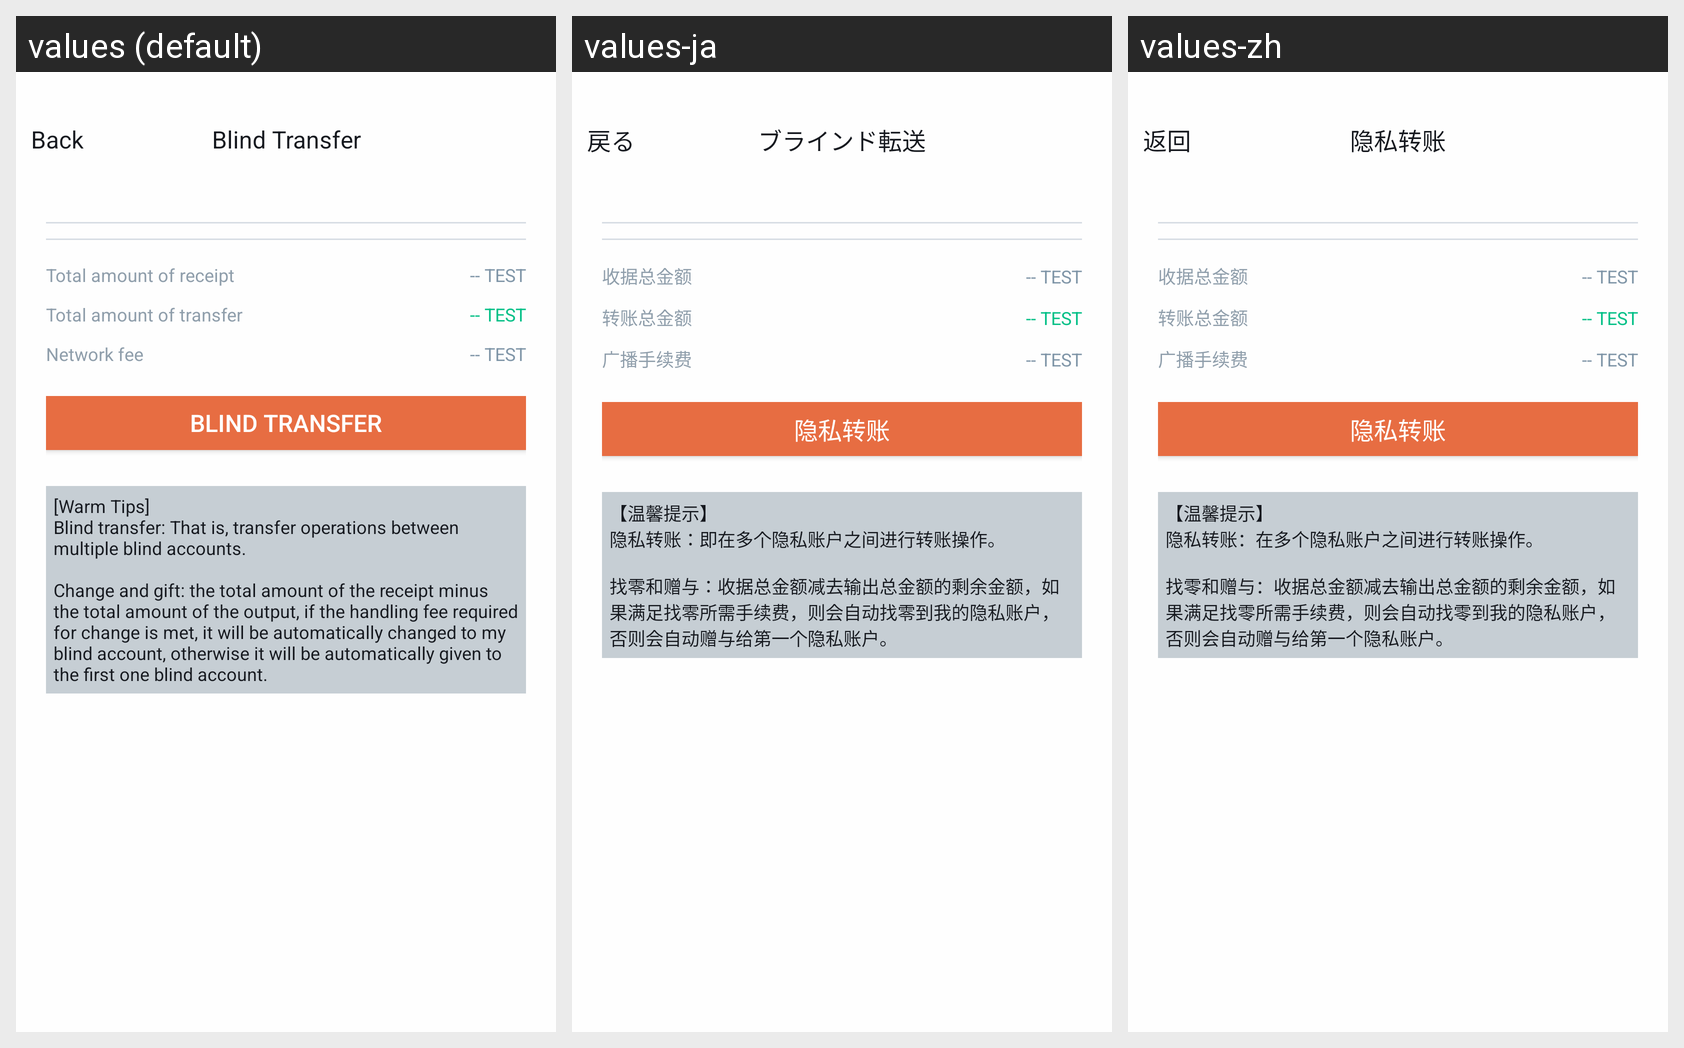

Locale-by-locale string values for the Android screen shown in this grid:
Android screen res/layout/activity_blind_transfer.xml rendered under 3 locales, left to right: values (default), values-ja, values-zh. Device: Nexus 5 (rendered at 1080×1920; each locale shown at half size, 540×960, under a caption strip naming it); theme AppTheme.
Strings drawn on this screen, with the default value and each locale's value (text and hints the layout hard-codes, and strings that could not be matched under every locale, appear in the picture but are not listed):

kBtnBack
  values: Back
  values-ja: 戻る
  values-zh: 返回

kVcTitleBlindTransfer
  values: Blind Transfer
  values-ja: ブラインド転送
  values-zh: 隐私转账

kVcStCellTitleTotalInputReceiptAmount
  values: Total amount of receipt
  values-ja: 收据总金额
  values-zh: 收据总金额

kVcStCellTitleTotalOutputAmount
  values: Total amount of transfer
  values-ja: 转账总金额
  values-zh: 转账总金额

kVcStCellTitleNetworkFee
  values: Network fee
  values-ja: 广播手续费
  values-zh: 广播手续费

kVcStBtnBlindTransfer
  values: Blind transfer
  values-ja: 隐私转账
  values-zh: 隐私转账

kVcStTipUiBlindTransfer
  values: [Warm Tips]
      Blind transfer: That is, transfer operations between multiple blind accounts.
      
      Change and gift: the total amount of the receipt minus the total amount of the output, if the handling fee required for change is met, it will be automatically changed to my blind account, otherwise it will be automatically given to the first one blind account.
  values-ja: 【温馨提示】
      隐私转账：即在多个隐私账户之间进行转账操作。
      
      找零和赠与：收据总金额减去输出总金额的剩余金额，如果满足找零所需手续费，则会自动找零到我的隐私账户，否则会自动赠与给第一个隐私账户。
  values-zh: 【温馨提示】
      隐私转账：在多个隐私账户之间进行转账操作。
      
      找零和赠与：收据总金额减去输出总金额的剩余金额，如果满足找零所需手续费，则会自动找零到我的隐私账户，否则会自动赠与给第一个隐私账户。
